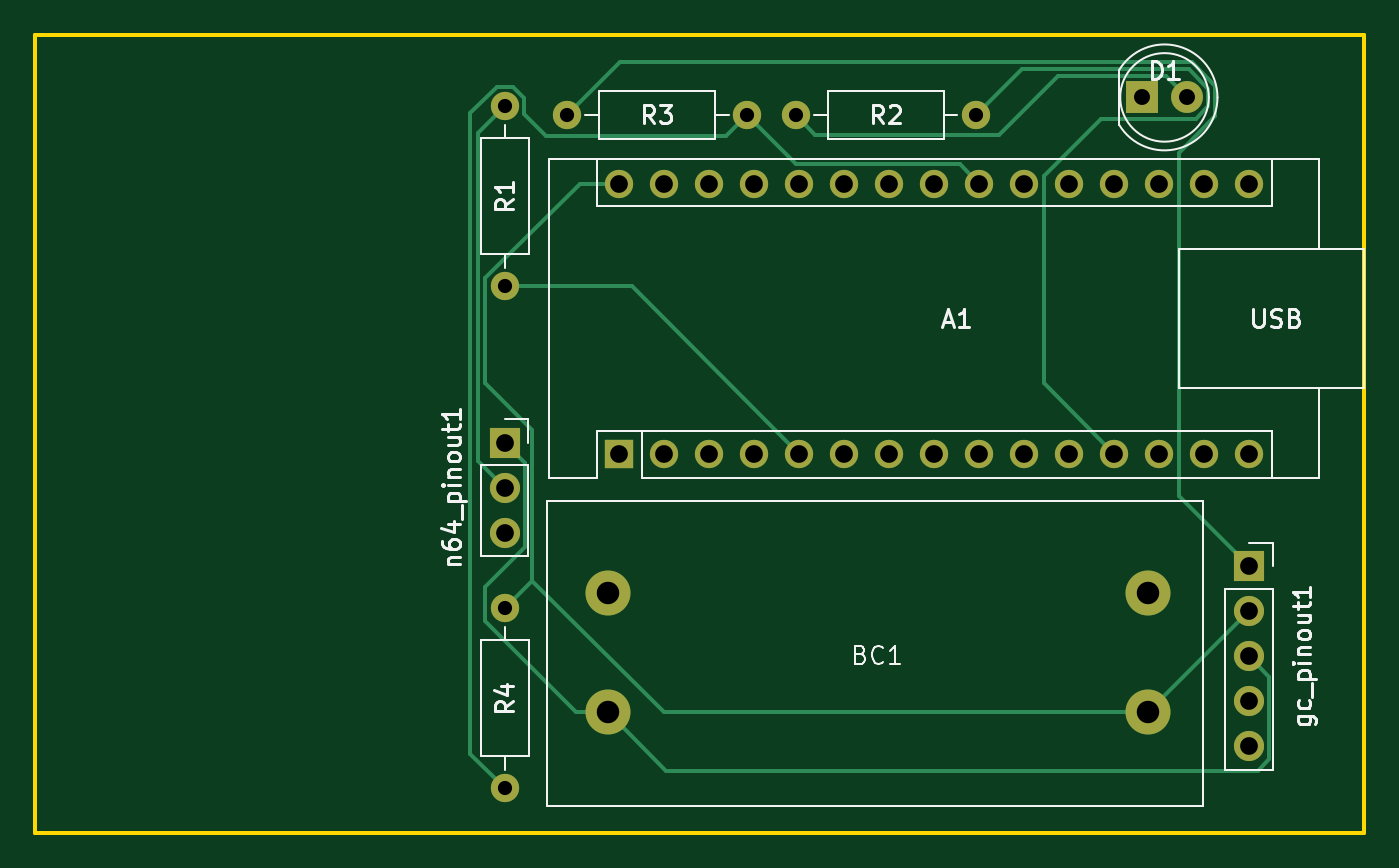
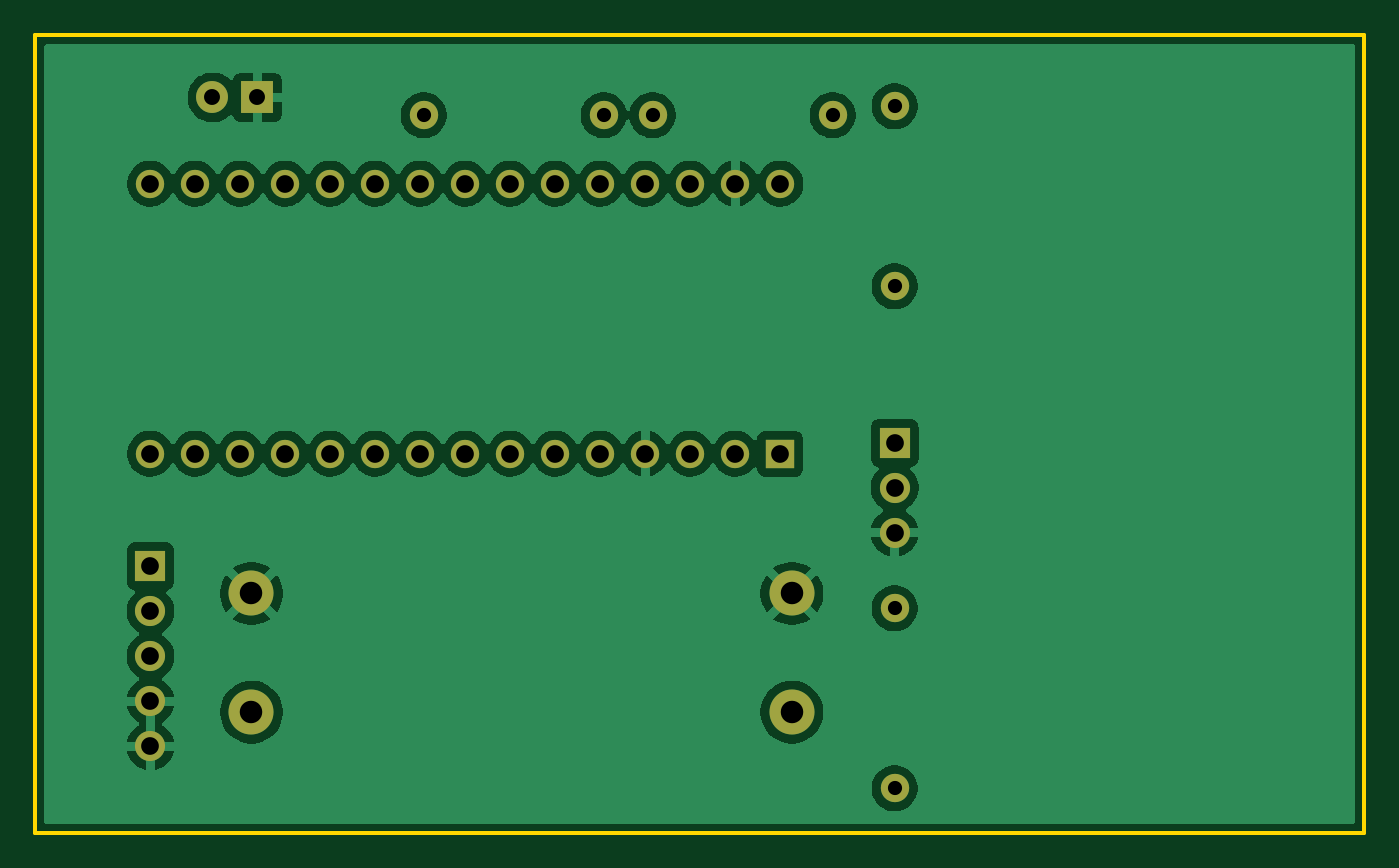
Circuit board: 11 layer files. Board 75.0 x 45.0 mm.
- bottom_copper: gc_2_n64-B_Cu.gbl (87960 bytes)
- bottom_mask: gc_2_n64-B_Mask.gbs (2114 bytes)
- paste: gc_2_n64-B_Paste.gbp (487 bytes)
- bottom_silk: gc_2_n64-B_Silkscreen.gbo (2124 bytes)
- outline: gc_2_n64-Edge_Cuts.gm1 (650 bytes)
- top_copper: gc_2_n64-F_Cu.gtl (5547 bytes)
- top_mask: gc_2_n64-F_Mask.gts (2114 bytes)
- paste: gc_2_n64-F_Paste.gtp (487 bytes)
- top_silk: gc_2_n64-F_Silkscreen.gto (23987 bytes)
- drill: gc_2_n64-NPTH.drl (269 bytes)
- drill: gc_2_n64-PTH.drl (1293 bytes)

=== bottom_copper: gc_2_n64-B_Cu.gbl (87960 bytes, source omitted) ===
=== bottom_mask: gc_2_n64-B_Mask.gbs ===
G04 #@! TF.GenerationSoftware,KiCad,Pcbnew,9.0.0*
G04 #@! TF.CreationDate,2025-03-24T14:59:24-06:00*
G04 #@! TF.ProjectId,gc_2_n64,67635f32-5f6e-4363-942e-6b696361645f,rev?*
G04 #@! TF.SameCoordinates,Original*
G04 #@! TF.FileFunction,Soldermask,Bot*
G04 #@! TF.FilePolarity,Negative*
%FSLAX46Y46*%
G04 Gerber Fmt 4.6, Leading zero omitted, Abs format (unit mm)*
G04 Created by KiCad (PCBNEW 9.0.0) date 2025-03-24 14:59:24*
%MOMM*%
%LPD*%
G01*
G04 APERTURE LIST*
%ADD10C,1.600000*%
%ADD11O,1.600000X1.600000*%
%ADD12R,1.600000X1.600000*%
%ADD13C,2.540000*%
%ADD14R,1.800000X1.800000*%
%ADD15C,1.800000*%
%ADD16R,1.700000X1.700000*%
%ADD17O,1.700000X1.700000*%
G04 APERTURE END LIST*
D10*
X92000000Y-125000000D03*
D11*
X92000000Y-135160000D03*
D10*
X92000000Y-153340000D03*
D11*
X92000000Y-163500000D03*
D12*
X98450000Y-144610000D03*
D11*
X100990000Y-144610000D03*
X103530000Y-144610000D03*
X106070000Y-144610000D03*
X108610000Y-144610000D03*
X111150000Y-144610000D03*
X113690000Y-144610000D03*
X116230000Y-144610000D03*
X118770000Y-144610000D03*
X121310000Y-144610000D03*
X123850000Y-144610000D03*
X126390000Y-144610000D03*
X128930000Y-144610000D03*
X131470000Y-144610000D03*
X134010000Y-144610000D03*
X134010000Y-129370000D03*
X131470000Y-129370000D03*
X128930000Y-129370000D03*
X126390000Y-129370000D03*
X123850000Y-129370000D03*
X121310000Y-129370000D03*
X118770000Y-129370000D03*
X116230000Y-129370000D03*
X113690000Y-129370000D03*
X111150000Y-129370000D03*
X108610000Y-129370000D03*
X106070000Y-129370000D03*
X103530000Y-129370000D03*
X100990000Y-129370000D03*
X98450000Y-129370000D03*
D13*
X97800000Y-159200000D03*
X97800000Y-152500000D03*
X128300000Y-159200000D03*
X128300000Y-152500000D03*
D10*
X105660000Y-125500000D03*
D11*
X95500000Y-125500000D03*
D14*
X127960000Y-124500000D03*
D15*
X130500000Y-124500000D03*
D16*
X92000000Y-144000000D03*
D17*
X92000000Y-146540000D03*
X92000000Y-149080000D03*
D16*
X134000000Y-150960000D03*
D17*
X134000000Y-153500000D03*
X134000000Y-156040000D03*
X134000000Y-158580000D03*
X134000000Y-161120000D03*
D10*
X108420000Y-125500000D03*
D11*
X118580000Y-125500000D03*
M02*

=== paste: gc_2_n64-B_Paste.gbp ===
G04 #@! TF.GenerationSoftware,KiCad,Pcbnew,9.0.0*
G04 #@! TF.CreationDate,2025-03-24T14:59:24-06:00*
G04 #@! TF.ProjectId,gc_2_n64,67635f32-5f6e-4363-942e-6b696361645f,rev?*
G04 #@! TF.SameCoordinates,Original*
G04 #@! TF.FileFunction,Paste,Bot*
G04 #@! TF.FilePolarity,Positive*
%FSLAX46Y46*%
G04 Gerber Fmt 4.6, Leading zero omitted, Abs format (unit mm)*
G04 Created by KiCad (PCBNEW 9.0.0) date 2025-03-24 14:59:24*
%MOMM*%
%LPD*%
G01*
G04 APERTURE LIST*
G04 APERTURE END LIST*
M02*

=== bottom_silk: gc_2_n64-B_Silkscreen.gbo ===
G04 #@! TF.GenerationSoftware,KiCad,Pcbnew,9.0.0*
G04 #@! TF.CreationDate,2025-03-24T14:59:24-06:00*
G04 #@! TF.ProjectId,gc_2_n64,67635f32-5f6e-4363-942e-6b696361645f,rev?*
G04 #@! TF.SameCoordinates,Original*
G04 #@! TF.FileFunction,Legend,Bot*
G04 #@! TF.FilePolarity,Positive*
%FSLAX46Y46*%
G04 Gerber Fmt 4.6, Leading zero omitted, Abs format (unit mm)*
G04 Created by KiCad (PCBNEW 9.0.0) date 2025-03-24 14:59:24*
%MOMM*%
%LPD*%
G01*
G04 APERTURE LIST*
%ADD10C,1.600000*%
%ADD11O,1.600000X1.600000*%
%ADD12R,1.600000X1.600000*%
%ADD13C,2.540000*%
%ADD14R,1.800000X1.800000*%
%ADD15C,1.800000*%
%ADD16R,1.700000X1.700000*%
%ADD17O,1.700000X1.700000*%
G04 APERTURE END LIST*
%LPC*%
D10*
X92000000Y-125000000D03*
D11*
X92000000Y-135160000D03*
D10*
X92000000Y-153340000D03*
D11*
X92000000Y-163500000D03*
D12*
X98450000Y-144610000D03*
D11*
X100990000Y-144610000D03*
X103530000Y-144610000D03*
X106070000Y-144610000D03*
X108610000Y-144610000D03*
X111150000Y-144610000D03*
X113690000Y-144610000D03*
X116230000Y-144610000D03*
X118770000Y-144610000D03*
X121310000Y-144610000D03*
X123850000Y-144610000D03*
X126390000Y-144610000D03*
X128930000Y-144610000D03*
X131470000Y-144610000D03*
X134010000Y-144610000D03*
X134010000Y-129370000D03*
X131470000Y-129370000D03*
X128930000Y-129370000D03*
X126390000Y-129370000D03*
X123850000Y-129370000D03*
X121310000Y-129370000D03*
X118770000Y-129370000D03*
X116230000Y-129370000D03*
X113690000Y-129370000D03*
X111150000Y-129370000D03*
X108610000Y-129370000D03*
X106070000Y-129370000D03*
X103530000Y-129370000D03*
X100990000Y-129370000D03*
X98450000Y-129370000D03*
D13*
X97800000Y-159200000D03*
X97800000Y-152500000D03*
X128300000Y-159200000D03*
X128300000Y-152500000D03*
D10*
X105660000Y-125500000D03*
D11*
X95500000Y-125500000D03*
D14*
X127960000Y-124500000D03*
D15*
X130500000Y-124500000D03*
D16*
X92000000Y-144000000D03*
D17*
X92000000Y-146540000D03*
X92000000Y-149080000D03*
D16*
X134000000Y-150960000D03*
D17*
X134000000Y-153500000D03*
X134000000Y-156040000D03*
X134000000Y-158580000D03*
X134000000Y-161120000D03*
D10*
X108420000Y-125500000D03*
D11*
X118580000Y-125500000D03*
%LPD*%
M02*

=== outline: gc_2_n64-Edge_Cuts.gm1 ===
G04 #@! TF.GenerationSoftware,KiCad,Pcbnew,9.0.0*
G04 #@! TF.CreationDate,2025-03-24T14:59:24-06:00*
G04 #@! TF.ProjectId,gc_2_n64,67635f32-5f6e-4363-942e-6b696361645f,rev?*
G04 #@! TF.SameCoordinates,Original*
G04 #@! TF.FileFunction,Profile,NP*
%FSLAX46Y46*%
G04 Gerber Fmt 4.6, Leading zero omitted, Abs format (unit mm)*
G04 Created by KiCad (PCBNEW 9.0.0) date 2025-03-24 14:59:24*
%MOMM*%
%LPD*%
G01*
G04 APERTURE LIST*
G04 #@! TA.AperFunction,Profile*
%ADD10C,0.200000*%
G04 #@! TD*
G04 APERTURE END LIST*
D10*
X65500000Y-121000000D02*
X140500000Y-121000000D01*
X140500000Y-166000000D01*
X65500000Y-166000000D01*
X65500000Y-121000000D01*
M02*

=== top_copper: gc_2_n64-F_Cu.gtl ===
G04 #@! TF.GenerationSoftware,KiCad,Pcbnew,9.0.0*
G04 #@! TF.CreationDate,2025-03-24T14:59:23-06:00*
G04 #@! TF.ProjectId,gc_2_n64,67635f32-5f6e-4363-942e-6b696361645f,rev?*
G04 #@! TF.SameCoordinates,Original*
G04 #@! TF.FileFunction,Copper,L1,Top*
G04 #@! TF.FilePolarity,Positive*
%FSLAX46Y46*%
G04 Gerber Fmt 4.6, Leading zero omitted, Abs format (unit mm)*
G04 Created by KiCad (PCBNEW 9.0.0) date 2025-03-24 14:59:23*
%MOMM*%
%LPD*%
G01*
G04 APERTURE LIST*
G04 #@! TA.AperFunction,ComponentPad*
%ADD10C,1.600000*%
G04 #@! TD*
G04 #@! TA.AperFunction,ComponentPad*
%ADD11O,1.600000X1.600000*%
G04 #@! TD*
G04 #@! TA.AperFunction,ComponentPad*
%ADD12R,1.600000X1.600000*%
G04 #@! TD*
G04 #@! TA.AperFunction,ComponentPad*
%ADD13C,2.540000*%
G04 #@! TD*
G04 #@! TA.AperFunction,ComponentPad*
%ADD14R,1.800000X1.800000*%
G04 #@! TD*
G04 #@! TA.AperFunction,ComponentPad*
%ADD15C,1.800000*%
G04 #@! TD*
G04 #@! TA.AperFunction,ComponentPad*
%ADD16R,1.700000X1.700000*%
G04 #@! TD*
G04 #@! TA.AperFunction,ComponentPad*
%ADD17O,1.700000X1.700000*%
G04 #@! TD*
G04 #@! TA.AperFunction,Conductor*
%ADD18C,0.200000*%
G04 #@! TD*
G04 APERTURE END LIST*
D10*
X92000000Y-125000000D03*
D11*
X92000000Y-135160000D03*
D10*
X92000000Y-153340000D03*
D11*
X92000000Y-163500000D03*
D12*
X98450000Y-144610000D03*
D11*
X100990000Y-144610000D03*
X103530000Y-144610000D03*
X106070000Y-144610000D03*
X108610000Y-144610000D03*
X111150000Y-144610000D03*
X113690000Y-144610000D03*
X116230000Y-144610000D03*
X118770000Y-144610000D03*
X121310000Y-144610000D03*
X123850000Y-144610000D03*
X126390000Y-144610000D03*
X128930000Y-144610000D03*
X131470000Y-144610000D03*
X134010000Y-144610000D03*
X134010000Y-129370000D03*
X131470000Y-129370000D03*
X128930000Y-129370000D03*
X126390000Y-129370000D03*
X123850000Y-129370000D03*
X121310000Y-129370000D03*
X118770000Y-129370000D03*
X116230000Y-129370000D03*
X113690000Y-129370000D03*
X111150000Y-129370000D03*
X108610000Y-129370000D03*
X106070000Y-129370000D03*
X103530000Y-129370000D03*
X100990000Y-129370000D03*
X98450000Y-129370000D03*
D13*
X97800000Y-159200000D03*
X97800000Y-152500000D03*
X128300000Y-159200000D03*
X128300000Y-152500000D03*
D10*
X105660000Y-125500000D03*
D11*
X95500000Y-125500000D03*
D14*
X127960000Y-124500000D03*
D15*
X130500000Y-124500000D03*
D16*
X92000000Y-144000000D03*
D17*
X92000000Y-146540000D03*
X92000000Y-149080000D03*
D16*
X134000000Y-150960000D03*
D17*
X134000000Y-153500000D03*
X134000000Y-156040000D03*
X134000000Y-158580000D03*
X134000000Y-161120000D03*
D10*
X108420000Y-125500000D03*
D11*
X118580000Y-125500000D03*
D18*
X92000000Y-125000000D02*
X90498000Y-126502000D01*
X93101000Y-125456050D02*
X93101000Y-124543950D01*
X92456050Y-123899000D02*
X91543950Y-123899000D01*
X91543950Y-123899000D02*
X90047000Y-125395950D01*
X93101000Y-124543950D02*
X92456050Y-123899000D01*
X122411000Y-140631000D02*
X122411000Y-128913950D01*
X126390000Y-144610000D02*
X122411000Y-140631000D01*
X131701000Y-124997471D02*
X131701000Y-124002529D01*
X131701000Y-124002529D02*
X130596471Y-122898000D01*
X130997471Y-125701000D02*
X131701000Y-124997471D01*
X121182000Y-122898000D02*
X118580000Y-125500000D01*
X125623950Y-125701000D02*
X130997471Y-125701000D01*
X130596471Y-122898000D02*
X121182000Y-122898000D01*
X122411000Y-128913950D02*
X125623950Y-125701000D01*
X99160000Y-135160000D02*
X108610000Y-144610000D01*
X92000000Y-135160000D02*
X99160000Y-135160000D01*
X105660000Y-125500000D02*
X108429000Y-128269000D01*
X108429000Y-128269000D02*
X117669000Y-128269000D01*
X90047000Y-125395950D02*
X90047000Y-161547000D01*
X104491900Y-126668100D02*
X94313050Y-126668100D01*
X117669000Y-128269000D02*
X118770000Y-129370000D01*
X105660000Y-125500000D02*
X104491900Y-126668100D01*
X94313050Y-126668100D02*
X93101000Y-125456050D01*
X90047000Y-161547000D02*
X92000000Y-163500000D01*
X90899000Y-134703950D02*
X90899000Y-140597000D01*
X128300000Y-159200000D02*
X100964000Y-159200000D01*
X100964000Y-159200000D02*
X93552000Y-151788000D01*
X93552000Y-143250000D02*
X93552000Y-151788000D01*
X96232950Y-129370000D02*
X90899000Y-134703950D01*
X93552000Y-151788000D02*
X92000000Y-153340000D01*
X98450000Y-129370000D02*
X96232950Y-129370000D01*
X90899000Y-140597000D02*
X93552000Y-143250000D01*
X128300000Y-159200000D02*
X134000000Y-153500000D01*
X134500000Y-162500000D02*
X135151000Y-161849000D01*
X93151000Y-145151000D02*
X92000000Y-144000000D01*
X90849000Y-154045051D02*
X90849000Y-152151000D01*
X96003949Y-159200000D02*
X90849000Y-154045051D01*
X97800000Y-159200000D02*
X101100000Y-162500000D01*
X90849000Y-152151000D02*
X93151000Y-149849000D01*
X135151000Y-161849000D02*
X135151000Y-157191000D01*
X93151000Y-149849000D02*
X93151000Y-145151000D01*
X135151000Y-157191000D02*
X134000000Y-156040000D01*
X101100000Y-162500000D02*
X134500000Y-162500000D01*
X97800000Y-159200000D02*
X96003949Y-159200000D01*
X119899000Y-126601000D02*
X123201000Y-123299000D01*
X129299000Y-123299000D02*
X130500000Y-124500000D01*
X123201000Y-123299000D02*
X129299000Y-123299000D01*
X108420000Y-125500000D02*
X109521000Y-126601000D01*
X109521000Y-126601000D02*
X119899000Y-126601000D01*
X132102000Y-125553050D02*
X130031000Y-127624050D01*
X95500000Y-125500000D02*
X98503000Y-122497000D01*
X130031000Y-146991000D02*
X134000000Y-150960000D01*
X98503000Y-122497000D02*
X130762571Y-122497000D01*
X130031000Y-127624050D02*
X130031000Y-146991000D01*
X130762571Y-122497000D02*
X132102000Y-123836429D01*
X132102000Y-123836429D02*
X132102000Y-125553050D01*
X90498000Y-145038000D02*
X92000000Y-146540000D01*
X90498000Y-126502000D02*
X90498000Y-145038000D01*
M02*

=== top_mask: gc_2_n64-F_Mask.gts ===
G04 #@! TF.GenerationSoftware,KiCad,Pcbnew,9.0.0*
G04 #@! TF.CreationDate,2025-03-24T14:59:24-06:00*
G04 #@! TF.ProjectId,gc_2_n64,67635f32-5f6e-4363-942e-6b696361645f,rev?*
G04 #@! TF.SameCoordinates,Original*
G04 #@! TF.FileFunction,Soldermask,Top*
G04 #@! TF.FilePolarity,Negative*
%FSLAX46Y46*%
G04 Gerber Fmt 4.6, Leading zero omitted, Abs format (unit mm)*
G04 Created by KiCad (PCBNEW 9.0.0) date 2025-03-24 14:59:24*
%MOMM*%
%LPD*%
G01*
G04 APERTURE LIST*
%ADD10C,1.600000*%
%ADD11O,1.600000X1.600000*%
%ADD12R,1.600000X1.600000*%
%ADD13C,2.540000*%
%ADD14R,1.800000X1.800000*%
%ADD15C,1.800000*%
%ADD16R,1.700000X1.700000*%
%ADD17O,1.700000X1.700000*%
G04 APERTURE END LIST*
D10*
X92000000Y-125000000D03*
D11*
X92000000Y-135160000D03*
D10*
X92000000Y-153340000D03*
D11*
X92000000Y-163500000D03*
D12*
X98450000Y-144610000D03*
D11*
X100990000Y-144610000D03*
X103530000Y-144610000D03*
X106070000Y-144610000D03*
X108610000Y-144610000D03*
X111150000Y-144610000D03*
X113690000Y-144610000D03*
X116230000Y-144610000D03*
X118770000Y-144610000D03*
X121310000Y-144610000D03*
X123850000Y-144610000D03*
X126390000Y-144610000D03*
X128930000Y-144610000D03*
X131470000Y-144610000D03*
X134010000Y-144610000D03*
X134010000Y-129370000D03*
X131470000Y-129370000D03*
X128930000Y-129370000D03*
X126390000Y-129370000D03*
X123850000Y-129370000D03*
X121310000Y-129370000D03*
X118770000Y-129370000D03*
X116230000Y-129370000D03*
X113690000Y-129370000D03*
X111150000Y-129370000D03*
X108610000Y-129370000D03*
X106070000Y-129370000D03*
X103530000Y-129370000D03*
X100990000Y-129370000D03*
X98450000Y-129370000D03*
D13*
X97800000Y-159200000D03*
X97800000Y-152500000D03*
X128300000Y-159200000D03*
X128300000Y-152500000D03*
D10*
X105660000Y-125500000D03*
D11*
X95500000Y-125500000D03*
D14*
X127960000Y-124500000D03*
D15*
X130500000Y-124500000D03*
D16*
X92000000Y-144000000D03*
D17*
X92000000Y-146540000D03*
X92000000Y-149080000D03*
D16*
X134000000Y-150960000D03*
D17*
X134000000Y-153500000D03*
X134000000Y-156040000D03*
X134000000Y-158580000D03*
X134000000Y-161120000D03*
D10*
X108420000Y-125500000D03*
D11*
X118580000Y-125500000D03*
M02*

=== paste: gc_2_n64-F_Paste.gtp ===
G04 #@! TF.GenerationSoftware,KiCad,Pcbnew,9.0.0*
G04 #@! TF.CreationDate,2025-03-24T14:59:24-06:00*
G04 #@! TF.ProjectId,gc_2_n64,67635f32-5f6e-4363-942e-6b696361645f,rev?*
G04 #@! TF.SameCoordinates,Original*
G04 #@! TF.FileFunction,Paste,Top*
G04 #@! TF.FilePolarity,Positive*
%FSLAX46Y46*%
G04 Gerber Fmt 4.6, Leading zero omitted, Abs format (unit mm)*
G04 Created by KiCad (PCBNEW 9.0.0) date 2025-03-24 14:59:24*
%MOMM*%
%LPD*%
G01*
G04 APERTURE LIST*
G04 APERTURE END LIST*
M02*

=== top_silk: gc_2_n64-F_Silkscreen.gto (23987 bytes, source omitted) ===
=== drill: gc_2_n64-NPTH.drl ===
M48
; DRILL file {KiCad 9.0.0} date 2025-03-24T14:59:19-0600
; FORMAT={-:-/ absolute / metric / decimal}
; #@! TF.CreationDate,2025-03-24T14:59:19-06:00
; #@! TF.GenerationSoftware,Kicad,Pcbnew,9.0.0
; #@! TF.FileFunction,NonPlated,1,2,NPTH
FMAT,2
METRIC
%
G90
G05
M30

=== drill: gc_2_n64-PTH.drl ===
M48
; DRILL file {KiCad 9.0.0} date 2025-03-24T14:59:19-0600
; FORMAT={-:-/ absolute / metric / decimal}
; #@! TF.CreationDate,2025-03-24T14:59:19-06:00
; #@! TF.GenerationSoftware,Kicad,Pcbnew,9.0.0
; #@! TF.FileFunction,Plated,1,2,PTH
FMAT,2
METRIC
; #@! TA.AperFunction,Plated,PTH,ComponentDrill
T1C0.800
; #@! TA.AperFunction,Plated,PTH,ComponentDrill
T2C0.900
; #@! TA.AperFunction,Plated,PTH,ComponentDrill
T3C1.000
; #@! TA.AperFunction,Plated,PTH,ComponentDrill
T4C1.270
%
G90
G05
T1
X92.0Y-125.0
X92.0Y-135.16
X92.0Y-153.34
X92.0Y-163.5
X95.5Y-125.5
X105.66Y-125.5
X108.42Y-125.5
X118.58Y-125.5
T2
X127.96Y-124.5
X130.5Y-124.5
T3
X92.0Y-144.0
X92.0Y-146.54
X92.0Y-149.08
X98.45Y-129.37
X98.45Y-144.61
X100.99Y-129.37
X100.99Y-144.61
X103.53Y-129.37
X103.53Y-144.61
X106.07Y-129.37
X106.07Y-144.61
X108.61Y-129.37
X108.61Y-144.61
X111.15Y-129.37
X111.15Y-144.61
X113.69Y-129.37
X113.69Y-144.61
X116.23Y-129.37
X116.23Y-144.61
X118.77Y-129.37
X118.77Y-144.61
X121.31Y-129.37
X121.31Y-144.61
X123.85Y-129.37
X123.85Y-144.61
X126.39Y-129.37
X126.39Y-144.61
X128.93Y-129.37
X128.93Y-144.61
X131.47Y-129.37
X131.47Y-144.61
X134.0Y-150.96
X134.0Y-153.5
X134.0Y-156.04
X134.0Y-158.58
X134.0Y-161.12
X134.01Y-129.37
X134.01Y-144.61
T4
X97.8Y-152.5
X97.8Y-159.2
X128.3Y-152.5
X128.3Y-159.2
M30

